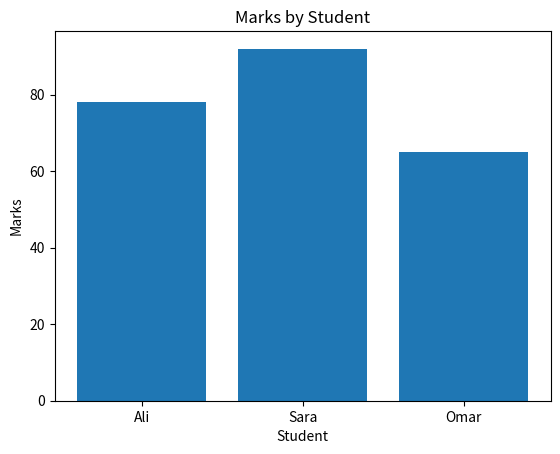

Source code (Python):

# Week 1 Lab - Python Refresher + NumPy, Pandas, Matplotlib
# VS Code Python file

import numpy as np
import pandas as pd
import matplotlib.pyplot as plt


# ============================================================
# DAY 1 - Variables, Data Types, Operators, Loops
# ============================================================

name = "Zohaib Khan"
age = 21
gpa = float("3.85")

print(type(name), type(age), type(gpa))

a, b = 17, 5

print(a // b)
print(a % b)
print(a ** 2)

print(3 in [1, 2, 3])

for i in range(1, 6):
    if i == 4:
        continue
    print(i)


# Practice Tasks

# 1. Take two numbers and print sum, difference, product,
#    quotient, floor division and remainder.

# 2. Take temperature in Fahrenheit and convert it to Celsius.

# 3. Print all prime numbers from 1 to 100.

# 4. Check whether a number is even or odd using bitwise operator.


# ============================================================
# DAY 2 - Functions, Data Structures, Comprehensions
# ============================================================

def greet(name, msg="Hello"):
    return f"{msg}, {name}!"


def total(*nums):
    return sum(nums)


square = lambda x: x ** 2


# List, tuple, set and dictionary

evens = [x for x in range(20) if x % 2 == 0]

word_len = {w: len(w) for w in ["cat", "elephant", "dog"]}

print(word_len)


# Practice Tasks

# 1. Create stats(*nums) that returns min, max and average.

# 2. Find squares of even numbers using list comprehension.

# 3. Find common and different values from two sets.

# 4. Remove duplicates from a list while keeping the order.

# 5. Create cubes from 1 to 10 using dictionary comprehension.


# ============================================================
# DAY 3 - NumPy Arrays, Indexing, Slicing, Operations
# ============================================================

arr = np.array([[1, 2, 3], [4, 5, 6]])

print(arr.shape)
print(arr.ndim)
print(arr.size)
print(arr.dtype)

m = np.array([[1, 2, 3], [4, 5, 6]])

print(m.sum(axis=0))
print(m[m > 3])


# Practice Tasks

# 1. Create an array of the first 15 natural numbers.
#    Print shape, size and dtype.

# 2. Create a 5x5 array of random numbers from 10 to 50.
#    Find maximum, minimum and mean.

# 3. Create an array of 20 elements and reshape it into 4x5.
#    Print the second and third columns.

# 4. Create an array of 15 exam scores.
#    Print scores above the average.

# 5. Use np.where() to replace negative values with 0
#    and positive values with 1.


# ============================================================
# DAY 4 - Pandas Series, DataFrames, Reading and Selecting Data
# ============================================================

data = {
    "name": ["Ali", "Sara", "Omar"],
    "marks": [78, 92, 65]
}

df = pd.DataFrame(data)

print(df.head())
print(df.describe())

top = df[df["marks"] > 70]

print(top.sort_values("marks", ascending=False))

print(df.loc[0, "name"])
print(df.iloc[1, 1])


# Practice Tasks

# 1. Create a DataFrame of 6 students with name, subject and marks.
#    Print info() and describe().

# 2. Load a small CSV file.
#    Print shape, columns and first 5 rows.

# 3. Find students who have marks above 80.

# 4. Use loc and iloc to select the same row.


# ============================================================
# DAY 5 - Cleaning, Grouping and Merging
# ============================================================

# Check missing values
# df.isna().sum()

# Fill missing marks
# df["marks"] = df["marks"].fillna(df["marks"].mean())

# Create grade column
# df["grade"] = df["marks"].apply(
#     lambda m: "A" if m >= 80 else "B"
# )

avg_by_name = df.groupby("name")["marks"].mean()

print(avg_by_name)


# Practice Tasks

# 1. Count missing marks and fill them with the mean.

# 2. Create a pass_fail column using apply() and lambda.

# 3. Group students by subject and find mean, minimum and maximum.

# 4. Merge students and attendance DataFrames using student ID.


# ============================================================
# DAY 6 - Matplotlib and Mini Project
# ============================================================

plt.bar(df["name"], df["marks"])

plt.xlabel("Student")
plt.ylabel("Marks")
plt.title("Marks by Student")

plt.show()


# Practice Tasks

# 1. Create a line chart using 10 days of temperature data.

# 2. Create a 1x2 subplot.
#    Left: bar chart
#    Right: histogram

# 3. Create a boxplot and describe what it shows.


# ============================================================
# MINI END TO END TASK
# ============================================================

# 1. Load a class marks CSV file.

# 2. Check missing values and clean the data.

# 3. Find mean and standard deviation.

# 4. Find the top scorer in each subject.

# 5. Create a bar chart of average marks.

# 6. Create a histogram of marks.

# 7. Write one line about what each chart shows.


# ============================================================
# WEEKLY GRADED LAB
# 50 Marks - 25 Questions x 2 Marks
# ============================================================


# ============================================================
# SECTION A - PYTHON
# Q1 - Q8
# ============================================================

# Q1. Swap two variables without using a third variable.

# Q2. Create an is_prime(n) function.

# Q3. Print Fibonacci sequence for n terms.

# Q4. Remove duplicates from a list and keep the same order.

# Q5. Create multiply(*args) to find the product.

# Q6. Use dictionary comprehension to count characters in a string.

# Q7. Find the employee with the highest salary.

# Q8. Use lambda and filter() to find odd numbers.


# ============================================================
# SECTION B - NUMPY
# Q9 - Q17
# ============================================================

# Q9. Create an array from 1 to 30 and reshape it into 5x6.

# Q10. Create a 6x6 identity matrix.
#      Replace the diagonal with 1, 2, 3, 4, 5, 6.

# Q11. Create 25 random numbers from 1 to 100.
#      Find sum, mean and standard deviation.

# Q12. Create a 4x4 array.
#      Find the diagonal and its sum.

# Q13. Create two 3x3 arrays.
#      Show element-wise multiplication and matrix multiplication.

# Q14. Create daily temperatures for one month.
#      Count days above 35°C.

# Q15. Normalize an array between 0 and 1.

# Q16. Create a 5x3 array for 5 students and 3 subjects.
#      Find total and average for each student.

# Q17. Use np.where() to replace even numbers with -1.


# ============================================================
# SECTION C - PANDAS
# Q18 - Q22
# ============================================================

# Q18. Create a DataFrame of 8 students.
#      Columns: name, section, marks.
#      Print describe().

# Q19. Load a CSV file.
#      Check missing values and fill numeric missing values with mean.

# Q20. Use loc and filtering to find students with marks below 50.
#      Print only name and marks.

# Q21. Group students by section.
#      Find mean and maximum marks.

# Q22. Merge students and attendance DataFrames using student ID.
#      Find students with attendance below 75%.


# ============================================================
# SECTION D - MATPLOTLIB
# Q23 - Q25
# ============================================================

# Q23. Create a bar chart of average marks for each section.

# Q24. Create a histogram of marks.
#      Write one line about the distribution.

# Q25. Create a 1x2 subplot.
#      Left: line plot
#      Right: scatter plot
